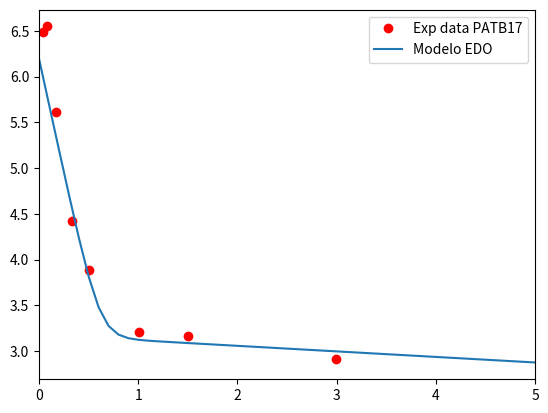

This chart was generated by the following Python code:
import matplotlib.pyplot as plt
import numpy as np

# define uma funcao feval que recebe o nome da equacao a ser avaliada como 
# string e retorna a funcao a ser avaliada
def feval(funcName, *args):
    return eval(funcName)(*args)


# define a resolucao numerica por runge-kutta de quarta ordem
def RK4thOrder(func, yinit, x_range, h):
    m = len(yinit)
    n = int((x_range[-1] - x_range[0])/h)
    
    x = x_range[0]
    y = yinit
    
    # Containers for solutions
    xsol = np.empty(0)
    xsol = np.append(xsol, x)

    ysol = np.empty(0)
    ysol = np.append(ysol, y)

    for i in range(n):
        k1 = feval(func, x, y)

        yp2 = y + k1*(h/2)

        k2 = feval(func, x+h/2, yp2)

        yp3 = y + k2*(h/2)

        k3 = feval(func, x+h/2, yp3)

        yp4 = y + k3*h

        k4 = feval(func, x+h, yp4)

        for j in range(m):
            y[j] = y[j] + (h/6)*(k1[j] + 2*k2[j] + 2*k3[j] + k4[j])

        x = x + h
        xsol = np.append(xsol, x)

        for r in range(len(y)):
            ysol = np.append(ysol, y[r])  

    return [xsol, ysol]

# define a funcao que contem as equacoes do sistema a ser avaliado
def dinamicaIntracelular(x, y):
    ## parametros do sistema de 6 equacoes descrito acima
    #VALORES DA FIGURA 2 DO MULTISCALE MODEL ALTERADOS!!!!!!
    s       = 1.3e5
    beta    = 5.8e-8
    d       = 0.01

    delta   = 0.14    #0.14
    epsilon = 0.999   #0.996
    p       = 20 #1.00    #8.18
    c       = 12.0   #22.3
    ## inicializa com zeros
    dy = np.zeros(3)

    T = y[0]
    I = y[1]
    V = y[2]

    dy[0] = s - beta*V*T - d*T
    dy[1] = beta*V*T - delta*I
    dy[2] = (1-epsilon)*p*I - c*V

    return dy

# passo
h = 0.1

# Dias simulados
x = np.array([0.0, 5.0])

# condicoes iniciais
T0  = 2.9168*10**6
I0 = 8.7186*10**5
#V0 = 10**4.1510  #PATB07
#V0 = 10**6.3541  #PATB09
#V0 = 10**5.7831  #PATB08
#V0 = 10**6.2943  #PATB16
V0 = 10**6.1927  #PATB17
#V0 = 10**6.2584  #PATB06

#V0 = 10**6.208568  #PATC05
#V0 = 10**6.808956  #PATC06
#V0 = 10**6.296968  #PATC09
#V0 = 10**5.547272  #PATC10
yinit = np.array([T0,I0,V0], dtype='f')

# Chama o método de runge-kutta definido com a função e as condições iniciais

[ts, ys] = RK4thOrder('dinamicaIntracelular', yinit, x, h)

# Separa cada variável em um vetor

node = len(yinit)
ys1 = ys[0::node]
ys2 = ys[1::node]
ys3 = ys[2::node]

ys3 = np.log10(ys3)

plt.figure()

#plt.plot(ts, ys1, 'r')
#plt.plot(ts, ys2, 'b')

#plt.legend(["Target", "Infectada", "Virus"])


# Tempo Experimentos

# 5 dias / 30 dias #

# --- for patient B06
#PATB06 = [6.3780, 6.4109, 5.6277, 4.4948, 3.9268, 3.1973, 2.8537, 2.5340, 2.4378]#, 2.3404, 2.3345, 2.2355, 2.0492, 2.1173]
#PAT = PATB06

#t_exp = [0.04, 0.08, 0.17, 0.33, 0.50, 0.92, 1.50, 2.95, 4.89]#, 6.88, 8.85, 13.85, 20.86, 27.96]

#V0 = 10**6.2584

#--------------------------------------------------------------------------------------------------------

# --- for patient B07
#PATB07= [4.2227, 4.0733, 3.0599, 2.2122, 1.7924, 1.6435, 1.7160, 1.6435, 1.2304]#, 1.0792, 1.0000, 1.0000, 1.0000, 1.0000]
#PAT = PATB07

#t_exp = [0.04, 0.09, 0.17, 0.34, 0.50, 1.00, 1.50, 2.98, 4.91]#, 6.92, 10.94, 13.96, 20.91, 27.98]

#V0 = 10**4.1510

#--------------------------------------------------------------------------------------------------------

# --- for patient B08
#PATB08 = [5.6546, 5.6486, 4.6203, 3.6876, 3.1526, 2.6355, 2.5302, 2.6294, 2.2788]#, 2.0719, 1.9031, 1.7924, 1.6335, 1.5682]
#PAT = PATB08

#t_exp = [0.04, 0.08, 0.17, 0.34, 0.51, 1.00, 1.50, 2.91, 4.92]#, 6.91, 10.87, 13.86, 20.87, 25.92]

#V0 = 10**5.7831

#--------------------------------------------------------------------------------------------------------

# --- for patient B09
#PATB09 = [6.2734, 6.0103, 5.9685, 5.6755, 5.5739, 5.4454, 4.9222, 5.1703, 4.8385]#, 4.1949, 3.0931, 2.1790, 1.5682, 1.5051]
#PAT = PATB09

#t_exp = [0.04, 0.09, 0.17, 0.34, 0.50, 1.00, 1.50, 2.98, 4.90]#, 6.94, 10.96, 14.95, 20.96, 28.03]

#V0 = 10**6.3541

#--------------------------------------------------------------------------------------------------------

# --- for patient B16
#PATB16 = [6.3541, 6.3212, 5.5915, 4.1949, 3.8517, 3.6651, 3.4814, 3.2529]#, 3.0120, 3.0302, 2.7528, 2.3838, 2.1818, 1.9243]
#PAT = PATB16

#t_exp = [0.04, 0.08, 0.17, 0.34, 0.50, 1.00, 1.50, 3.01]#, 6.01, 7.00, 9.99, 14.00, 20.98, 30.01]

#V0 = 10**6.2943

#--------------------------------------------------------------------------------------------------------

# --- for patient B17
PATB17 = [6.4885, 6.5486, 5.6096, 4.4266, 3.8878, 3.2076, 3.1626, 2.9128]#, 2.8432, 2.7474, 2.7016, 2.3541, 2.0453, 1.4914]
PAT = PATB17

t_exp = [0.04, 0.08, 0.17, 0.33, 0.50, 1.01, 1.50, 2.99]#, 6.03, 7.02, 9.98, 14.04, 21.03, 30.03]

#V0 = 10**6.1927

#--------------------------------------------------------------------------------------------------------

# --- for patient C05
#PATC05 = [6.394490, 6.254302, 5.833741, 4.727484, 3.889414, 3.261501, 3.182415, 2.990339]#, 2.609594, 2.527630, 2.743510, 2.694605, 2.227887, 1.863323]
#PAT = PATC05

#t_exp = [0.04, 0.08, 0.17, 0.33, 0.50, 1.00, 1.50, 2.86]#, 6.91, 8.86, 9.88, 13.90, 21.87, 30.87]

#V0 = 10**6.208568

#--------------------------------------------------------------------------------------------------------

# --- for patient C06
#PATC06 = [6.839431, 6.735814, 6.452393, 5.340039, 4.581198, 3.481012, 3.164055, 2.780317]#, 2.484300, 2.509203, 2.369216, 1.949390, 1.623249, 1.556303]
#PAT = PATC06

#t_exp = [0.04, 0.08, 0.17, 0.33, 0.48, 1.00, 1.50, 2.94]#, 5.99, 7.01, 9.91, 15.00, 22.00, 28.02]

#V0 = 10**6.808956

#--------------------------------------------------------------------------------------------------------

# --- for patient C09
#PATC09 = [6.424965, 6.303063, 6.028728, 4.642148, 4.349588, 3.484015, 3.243286, 2.816904, 2.576341]#, 2.089905, 2.025306, 1.698970, 1.278754, 1.342423]
#PAT = PATC09

#t_exp = [0.04, 0.08, 0.17, 0.34, 0.50, 1.00, 1.50, 2.96, 3.94]#, 7.94, 9.95, 14.94, 24.03, 30.94]

#V0 = 10**6.296968

#--------------------------------------------------------------------------------------------------------

# --- for patient C10
#PATC10 = [5.583842, 5.455846, 4.754914, 3.447468, 2.749736, 2.311754, 2.158362, 1.944483, 1.707570]#, 1.322219, 1.322219, 1.000000, 1.000000, 1.000000]
#PAT = PATC10

#t_exp = [0.04, 0.09, 0.18, 0.33, 0.50, 1.00, 1.50, 2.96, 3.98]#, 7.00, 9.98, 13.97, 2196, 30.02]

#V0 = 10**5.547272

plt.plot(t_exp, PAT, 'ro')
plt.plot(ts, ys3)
plt.xlim(0.0, x[1])
plt.legend(["Exp data PATB17", "Modelo EDO"])
plt.show()